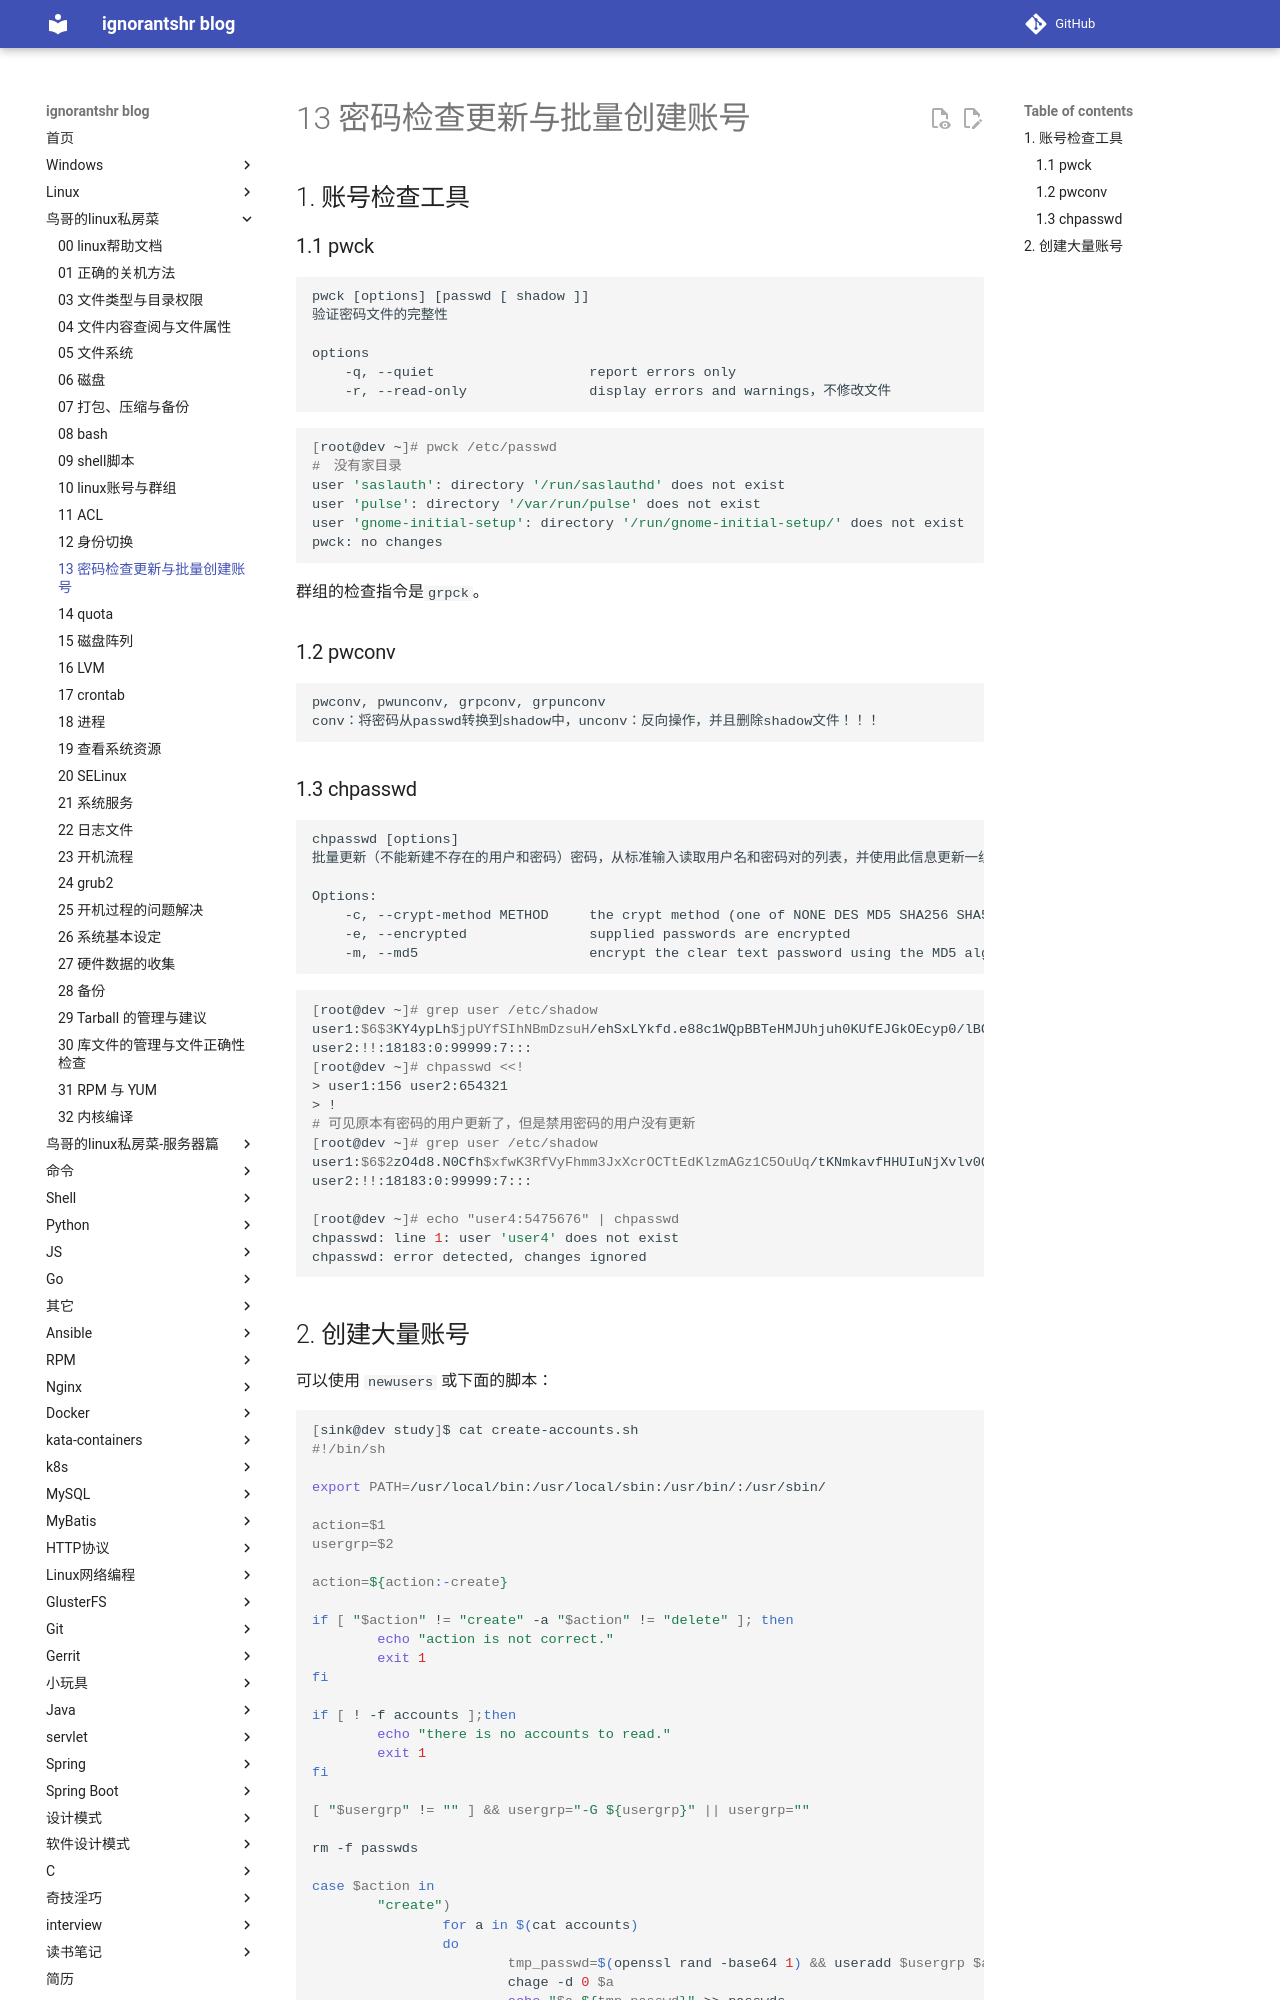

repository: ignorantshr/person-blog · page: 鸟哥的linux私房菜/13 密码检查更新与批量创建账号/index.html · generator: mkdocs

## 账号检查工具

### pwck

```
pwck [options] [passwd [ shadow ]]
验证密码文件的完整性

options
	-q, --quiet                   report errors only
	-r, --read-only               display errors and warnings，不修改文件
```

```bash
[root@dev ~]# pwck /etc/passwd
#　没有家目录
user 'saslauth': directory '/run/saslauthd' does not exist
user 'pulse': directory '/var/run/pulse' does not exist
user 'gnome-initial-setup': directory '/run/gnome-initial-setup/' does not exist
pwck: no changes
```

群组的检查指令是`grpck`。

### pwconv

```
pwconv, pwunconv, grpconv, grpunconv
conv：将密码从passwd转换到shadow中，unconv：反向操作，并且删除shadow文件！！！
```

### chpasswd

```
chpasswd [options]
批量更新（不能新建不存在的用户和密码）密码，从标准输入读取用户名和密码对的列表，并使用此信息更新一组现有用户（从 /etc/login.def 读取加密机制）

Options:
	-c, --crypt-method METHOD     the crypt method (one of NONE DES MD5 SHA256 SHA512)
	-e, --encrypted               supplied passwords are encrypted
  	-m, --md5                     encrypt the clear text password using the MD5 algorithm
```

```bash
[root@dev ~]# grep user /etc/shadow
user1:$6$3KY4ypLh$jpUYfSIhNBmDzsuH/ehSxLYkfd.e88c1WQpBBTeHMJUhjuh0KUfEJGkOEcyp0/lBOSI2h3/n8iiPZ0ZOxfM.l.:18183:0:99999:7:::
user2:!!:18183:0:99999:7:::
[root@dev ~]# chpasswd <<!
> user1:156 user2:654321
> !
# 可见原本有密码的用户更新了，但是禁用密码的用户没有更新
[root@dev ~]# grep user /etc/shadow
user1:$6$2zO4d8.N0Cfh$xfwK3RfVyFhmm3JxXcrOCTtEdKlzmAGz1C5OuUq/tKNmkavfHHUIuNjXvlv0QIgetwk6Qb2F8qn4IjxT1JmKg0:18186:0:99999:7:::
user2:!!:18183:0:99999:7:::

[root@dev ~]# echo "user4:5475676" | chpasswd
chpasswd: line 1: user 'user4' does not exist
chpasswd: error detected, changes ignored
```
